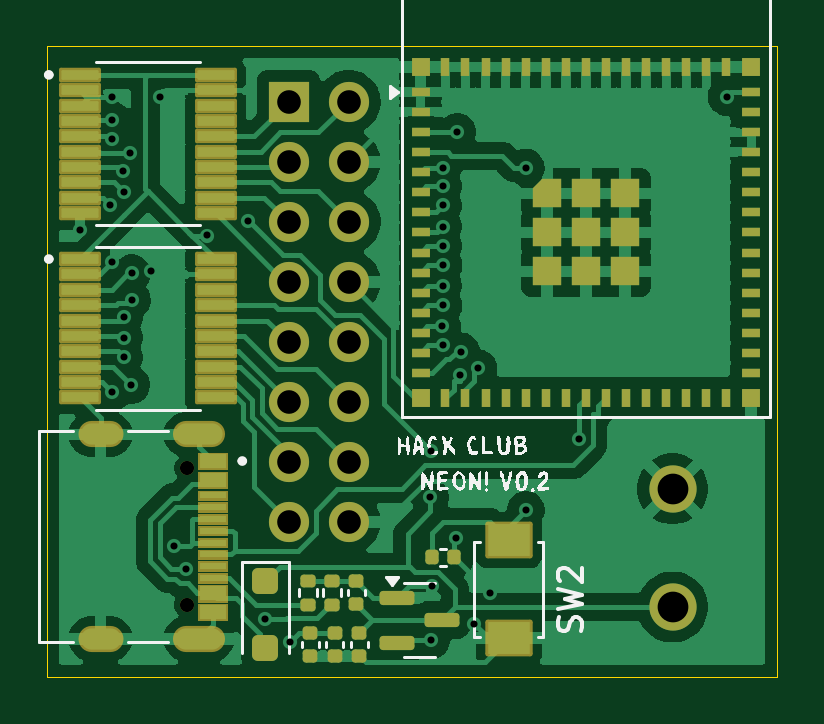
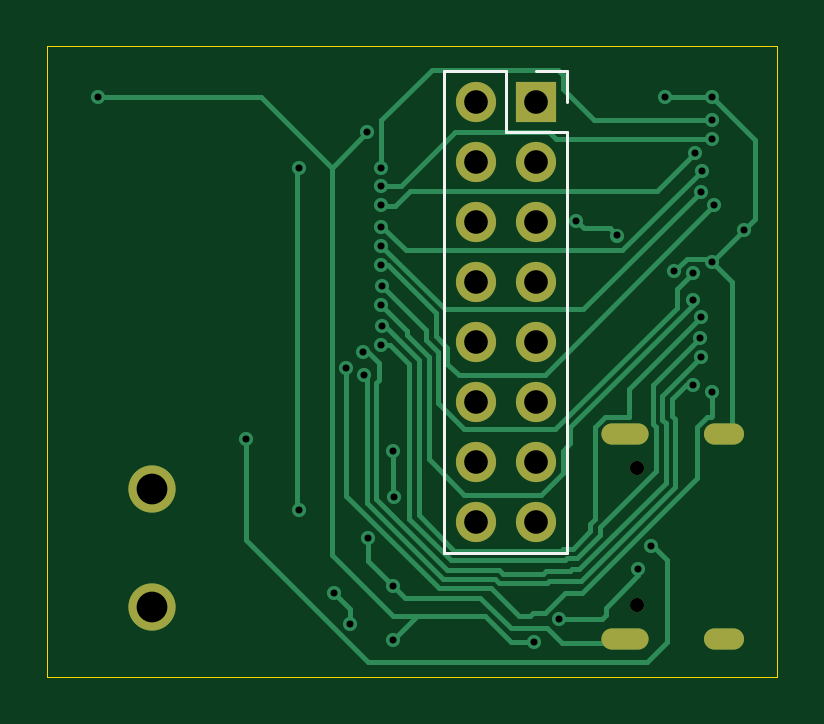
Circuit board: 11 layer files. Board 30.9 x 26.7 mm.
- bottom_copper: hack_matrix-B_Cu.gbr (13918 bytes)
- bottom_mask: hack_matrix-B_Mask.gbr (1326 bytes)
- paste: hack_matrix-B_Paste.gbr (490 bytes)
- bottom_silk: hack_matrix-B_Silkscreen.gbr (932 bytes)
- outline: hack_matrix-Edge_Cuts.gbr (645 bytes)
- top_copper: hack_matrix-F_Cu.gbr (107046 bytes)
- top_mask: hack_matrix-F_Mask.gbr (11037 bytes)
- paste: hack_matrix-F_Paste.gbr (7296 bytes)
- top_silk: hack_matrix-F_Silkscreen.gbr (30640 bytes)
- drill: hack_matrix-NPTH.drl (398 bytes)
- drill: hack_matrix-PTH.drl (1789 bytes)

=== bottom_copper: hack_matrix-B_Cu.gbr (13918 bytes, source omitted) ===
=== bottom_mask: hack_matrix-B_Mask.gbr ===
%TF.GenerationSoftware,KiCad,Pcbnew,8.99.0-3218-gdd8f7901b1*%
%TF.CreationDate,2025-01-23T14:21:22-05:00*%
%TF.ProjectId,hack_matrix,6861636b-5f6d-4617-9472-69782e6b6963,rev?*%
%TF.SameCoordinates,Original*%
%TF.FileFunction,Soldermask,Bot*%
%TF.FilePolarity,Negative*%
%FSLAX46Y46*%
G04 Gerber Fmt 4.6, Leading zero omitted, Abs format (unit mm)*
G04 Created by KiCad (PCBNEW 8.99.0-3218-gdd8f7901b1) date 2025-01-23 14:21:22*
%MOMM*%
%LPD*%
G01*
G04 APERTURE LIST*
%ADD10C,0.600000*%
%ADD11O,2.000000X0.900000*%
%ADD12O,1.700000X0.900000*%
%ADD13C,2.000000*%
%ADD14R,1.700000X1.700000*%
%ADD15O,1.700000X1.700000*%
G04 APERTURE END LIST*
D10*
%TO.C,J1*%
X172680000Y-84732570D03*
X172680000Y-90512570D03*
D11*
X173170000Y-83297570D03*
X173170000Y-91947570D03*
D12*
X169000000Y-83297570D03*
X169000000Y-91947570D03*
%TD*%
D13*
%TO.C,J2*%
X193216183Y-90602955D03*
X193216183Y-85602955D03*
%TD*%
D14*
%TO.C,U2*%
X176964810Y-69220000D03*
D15*
X179504810Y-69220000D03*
X176964810Y-71760000D03*
X179504810Y-71760000D03*
X176964810Y-74300000D03*
X179504810Y-74300000D03*
X176964810Y-76840000D03*
X179504810Y-76840000D03*
X176964810Y-79380000D03*
X179504810Y-79380000D03*
X176964810Y-81920000D03*
X179504810Y-81920000D03*
X176964810Y-84460000D03*
X179504810Y-84460000D03*
X176964810Y-87000000D03*
X179504810Y-87000000D03*
%TD*%
M02*

=== paste: hack_matrix-B_Paste.gbr ===
%TF.GenerationSoftware,KiCad,Pcbnew,8.99.0-3218-gdd8f7901b1*%
%TF.CreationDate,2025-01-23T14:21:21-05:00*%
%TF.ProjectId,hack_matrix,6861636b-5f6d-4617-9472-69782e6b6963,rev?*%
%TF.SameCoordinates,Original*%
%TF.FileFunction,Paste,Bot*%
%TF.FilePolarity,Positive*%
%FSLAX46Y46*%
G04 Gerber Fmt 4.6, Leading zero omitted, Abs format (unit mm)*
G04 Created by KiCad (PCBNEW 8.99.0-3218-gdd8f7901b1) date 2025-01-23 14:21:21*
%MOMM*%
%LPD*%
G01*
G04 APERTURE LIST*
G04 APERTURE END LIST*
M02*

=== bottom_silk: hack_matrix-B_Silkscreen.gbr ===
%TF.GenerationSoftware,KiCad,Pcbnew,8.99.0-3218-gdd8f7901b1*%
%TF.CreationDate,2025-01-23T14:21:22-05:00*%
%TF.ProjectId,hack_matrix,6861636b-5f6d-4617-9472-69782e6b6963,rev?*%
%TF.SameCoordinates,Original*%
%TF.FileFunction,Legend,Bot*%
%TF.FilePolarity,Positive*%
%FSLAX46Y46*%
G04 Gerber Fmt 4.6, Leading zero omitted, Abs format (unit mm)*
G04 Created by KiCad (PCBNEW 8.99.0-3218-gdd8f7901b1) date 2025-01-23 14:21:22*
%MOMM*%
%LPD*%
G01*
G04 APERTURE LIST*
%ADD10C,0.120000*%
G04 APERTURE END LIST*
D10*
%TO.C,U2*%
X175634810Y-67890000D02*
X176964810Y-67890000D01*
X175634810Y-69220000D02*
X175634810Y-67890000D01*
X175634810Y-70490000D02*
X178234810Y-70490000D01*
X175634810Y-88330000D02*
X175634810Y-70490000D01*
X175634810Y-88330000D02*
X180834810Y-88330000D01*
X178234810Y-67890000D02*
X180834810Y-67890000D01*
X178234810Y-70490000D02*
X178234810Y-67890000D01*
X180834810Y-88330000D02*
X180834810Y-67890000D01*
%TD*%
M02*

=== outline: hack_matrix-Edge_Cuts.gbr ===
%TF.GenerationSoftware,KiCad,Pcbnew,8.99.0-3218-gdd8f7901b1*%
%TF.CreationDate,2025-01-23T14:21:22-05:00*%
%TF.ProjectId,hack_matrix,6861636b-5f6d-4617-9472-69782e6b6963,rev?*%
%TF.SameCoordinates,Original*%
%TF.FileFunction,Profile,NP*%
%FSLAX46Y46*%
G04 Gerber Fmt 4.6, Leading zero omitted, Abs format (unit mm)*
G04 Created by KiCad (PCBNEW 8.99.0-3218-gdd8f7901b1) date 2025-01-23 14:21:22*
%MOMM*%
%LPD*%
G01*
G04 APERTURE LIST*
%TA.AperFunction,Profile*%
%ADD10C,0.050000*%
%TD*%
G04 APERTURE END LIST*
D10*
X166736334Y-66861596D02*
X197642307Y-66861596D01*
X197642307Y-93546339D01*
X166736334Y-93546339D01*
X166736334Y-66861596D01*
M02*

=== top_copper: hack_matrix-F_Cu.gbr (107046 bytes, source omitted) ===
=== top_mask: hack_matrix-F_Mask.gbr (11037 bytes, source omitted) ===
=== paste: hack_matrix-F_Paste.gbr (7296 bytes, source withheld) ===
=== top_silk: hack_matrix-F_Silkscreen.gbr (30640 bytes, source omitted) ===
=== drill: hack_matrix-NPTH.drl ===
M48
; DRILL file {KiCad 8.99.0-3218-gdd8f7901b1} date 2025-01-23T14:21:24-0500
; FORMAT={-:-/ absolute / inch / decimal}
; #@! TF.CreationDate,2025-01-23T14:21:24-05:00
; #@! TF.GenerationSoftware,Kicad,Pcbnew,8.99.0-3218-gdd8f7901b1
; #@! TF.FileFunction,NonPlated,1,2,NPTH
FMAT,2
INCH
; #@! TA.AperFunction,NonPlated,NPTH,ComponentDrill
T1C0.0236
%
G90
G05
T1
X6.7984Y-3.3359
X6.7984Y-3.5635
M30

=== drill: hack_matrix-PTH.drl ===
M48
; DRILL file {KiCad 8.99.0-3218-gdd8f7901b1} date 2025-01-23T14:21:24-0500
; FORMAT={-:-/ absolute / inch / decimal}
; #@! TF.CreationDate,2025-01-23T14:21:24-05:00
; #@! TF.GenerationSoftware,Kicad,Pcbnew,8.99.0-3218-gdd8f7901b1
; #@! TF.FileFunction,Plated,1,2,PTH
FMAT,2
INCH
; #@! TA.AperFunction,Plated,PTH,ViaDrill
T1C0.0118
; #@! TA.AperFunction,Plated,PTH,ComponentDrill
T2C0.0236
; #@! TA.AperFunction,Plated,PTH,ComponentDrill
T3C0.0394
; #@! TA.AperFunction,Plated,PTH,ComponentDrill
T4C0.0512
%
G90
G05
T1
X6.6193Y-2.9382
X6.6697Y-2.8972
X6.6732Y-2.7165
X6.6732Y-2.7559
X6.6732Y-2.7874
X6.6732Y-2.9921
X6.6732Y-3.2087
X6.6907Y-2.8402
X6.692Y-2.8749
X6.692Y-3.1507
X6.6923Y-3.0842
X6.6928Y-3.1181
X6.7025Y-2.811
X6.7047Y-3.1968
X6.7057Y-3.0108
X6.7057Y-3.0557
X6.737Y-3.0078
X6.752Y-2.7165
X6.7756Y-3.4646
X6.7959Y-3.5039
X6.8317Y-2.9478
X6.8996Y-2.9232
X6.9285Y-3.5877
X6.9697Y-3.6259
X7.2028Y-3.3839
X7.2047Y-3.3071
X7.2047Y-3.622
X7.2055Y-3.5319
X7.2231Y-3.0992
X7.2241Y-3.0315
X7.2244Y-2.8346
X7.2244Y-2.8661
X7.2244Y-2.8976
X7.2244Y-2.9331
X7.2244Y-2.9654
X7.2248Y-3.1306
X7.225Y-3.064
X7.2251Y-2.9976
X7.2467Y-3.4514
X7.248Y-2.7756
X7.2528Y-3.1804
X7.2545Y-3.1413
X7.2766Y-3.5955
X7.2835Y-3.1693
X7.3031Y-3.5433
X7.3622Y-2.8346
X7.3622Y-3.4055
X7.4508Y-3.2874
X7.6969Y-2.7165
T3
X6.9671Y-2.7252
X6.9671Y-2.8252
X6.9671Y-2.9252
X6.9671Y-3.0252
X6.9671Y-3.1252
X6.9671Y-3.2252
X6.9671Y-3.3252
X6.9671Y-3.4252
X7.0671Y-2.7252
X7.0671Y-2.8252
X7.0671Y-2.9252
X7.0671Y-3.0252
X7.0671Y-3.1252
X7.0671Y-3.2252
X7.0671Y-3.3252
X7.0671Y-3.4252
T4
X7.6069Y-3.3702
X7.6069Y-3.567
T2
G00X6.6693Y-3.2794
M15
G01X6.6378Y-3.2794
M16
G05
G00X6.6693Y-3.62
M15
G01X6.6378Y-3.62
M16
G05
G00X6.8394Y-3.2794
M15
G01X6.7961Y-3.2794
M16
G05
G00X6.8394Y-3.62
M15
G01X6.7961Y-3.62
M16
G05
M30

